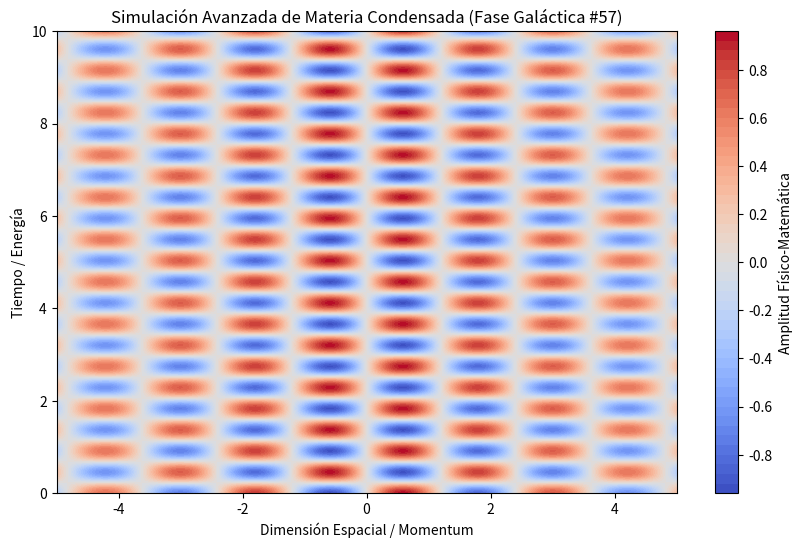

Recreate this plot in Python.
%matplotlib inline
# Simulación Galáctica: Materia Condensada - Variante 57
import numpy as np
import matplotlib.pyplot as plt

# Parámetros Físicos Aleatorios
param_1 = 2.602
param_2 = 6.864
param_3 = 0.107

t = np.linspace(0, 10, 500)
x = np.linspace(-5, 5, 500)
X, T = np.meshgrid(x, t)

# Ecuación Base (Avanzada)
Z = np.sin(X * param_1) * np.cos(T * param_2) * np.exp(-np.abs(X) * param_3)

plt.figure(figsize=(10, 6))
plt.contourf(X, T, Z, 50, cmap='coolwarm')
plt.colorbar(label='Amplitud Físico-Matemática')
plt.title(r'Simulación Avanzada de Materia Condensada (Fase Galáctica #57)')
plt.xlabel('Dimensión Espacial / Momentum')
plt.ylabel('Tiempo / Energía')
plt.show()
